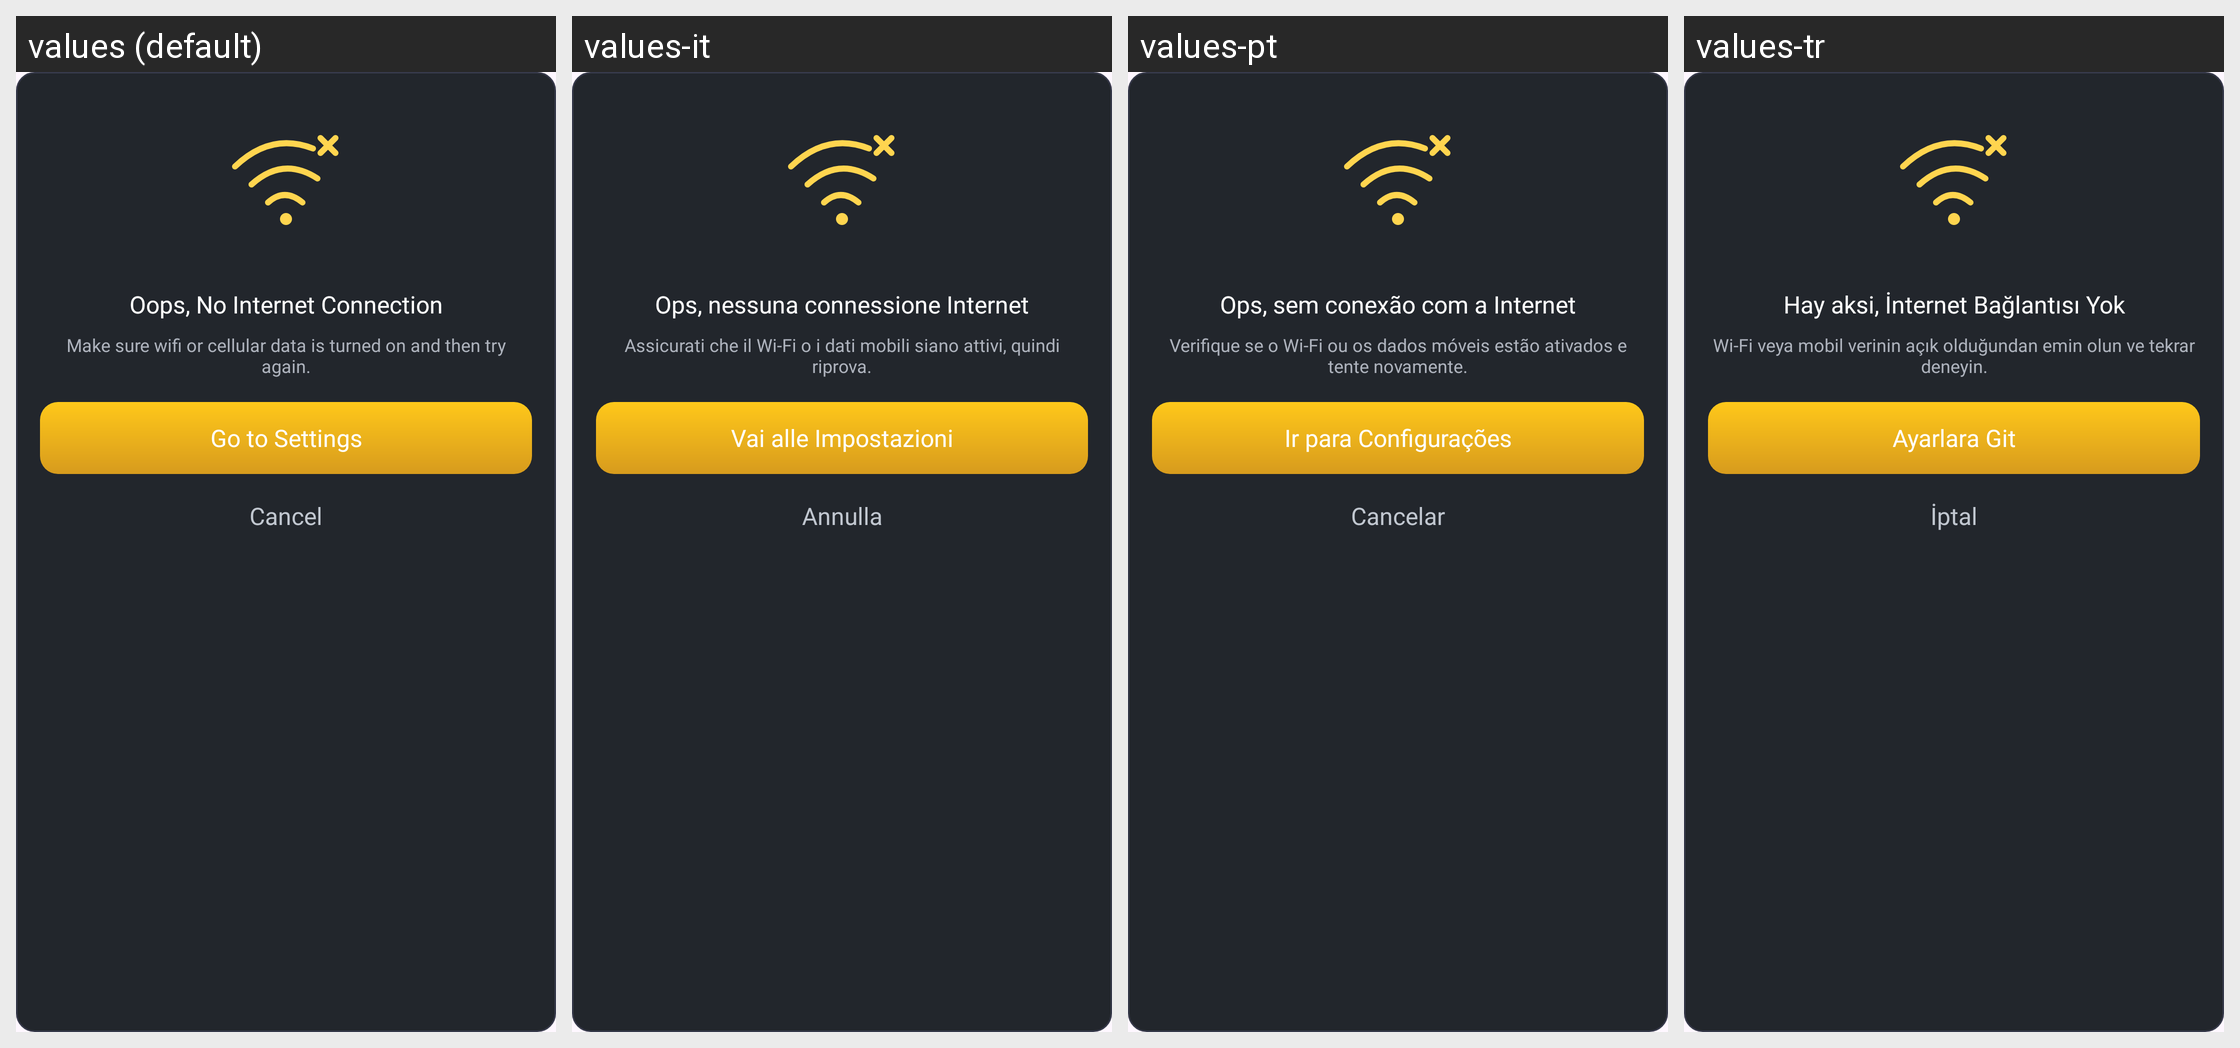

Translations of the strings shown on this Android screen, per locale in the grid:
Android screen res/layout/dialog_no_internet.xml rendered under 4 locales, left to right: values (default), values-it, values-pt, values-tr. Device: Nexus 5 (rendered at 1080×1920; each locale shown at half size, 540×960, under a caption strip naming it); theme Theme.Flashlight.
Other locales in the repository, not shown: values-de, values-es, values-fr, values-hi, values-in, values-ja, values-ko, values-ru, values-vi, values-zh.
Strings drawn on this screen, with the default value and each locale's value (text and hints the layout hard-codes, and strings that could not be matched under every locale, appear in the picture but are not listed):

no_internet_title
  values: Oops, No Internet Connection
  values-it: Ops, nessuna connessione Internet
  values-pt: Ops, sem conexão com a Internet
  values-tr: Hay aksi, İnternet Bağlantısı Yok

no_internet_message
  values: Make sure wifi or cellular data is turned on and then try again.
  values-it: Assicurati che il Wi-Fi o i dati mobili siano attivi, quindi riprova.
  values-pt: Verifique se o Wi-Fi ou os dados móveis estão ativados e tente novamente.
  values-tr: Wi-Fi veya mobil verinin açık olduğundan emin olun ve tekrar deneyin.

no_internet_settings
  values: Go to Settings
  values-it: Vai alle Impostazioni
  values-pt: Ir para Configurações
  values-tr: Ayarlara Git

no_internet_cancel
  values: Cancel
  values-it: Annulla
  values-pt: Cancelar
  values-tr: İptal
